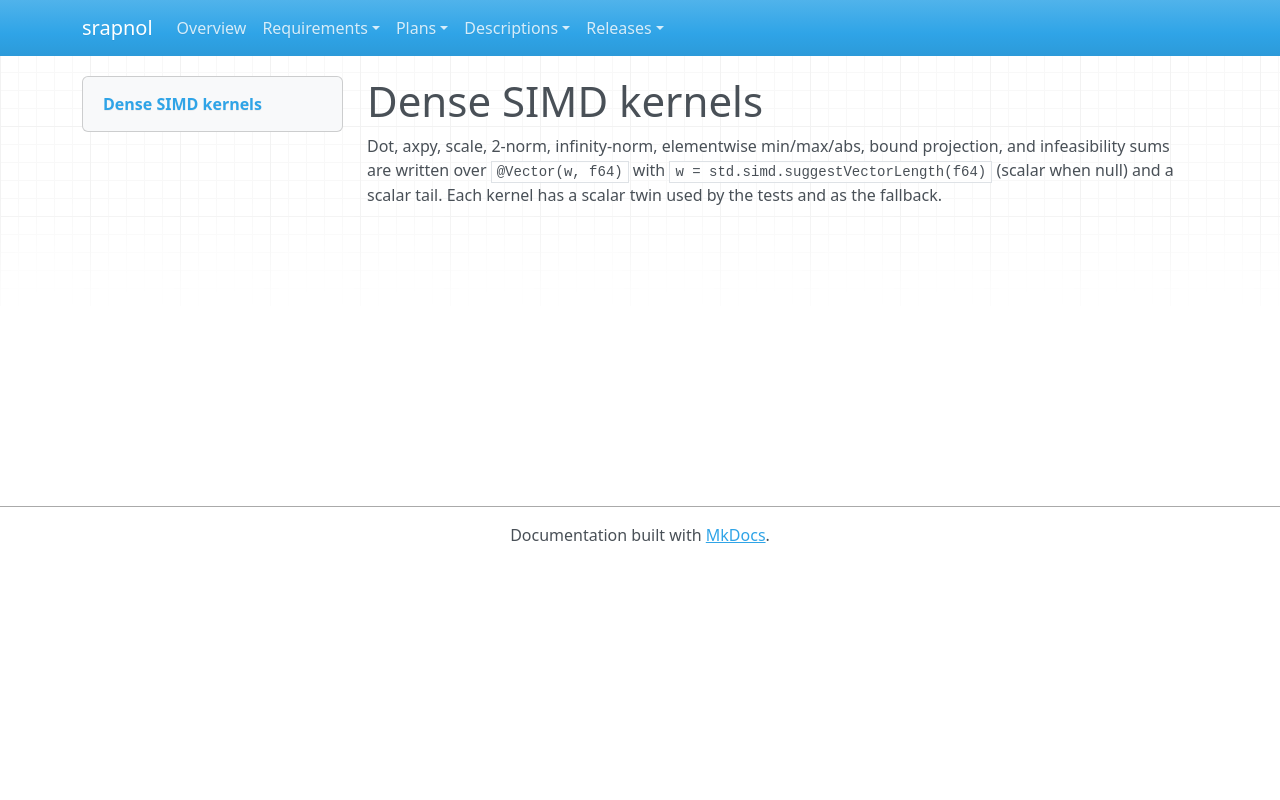

repository: emanspeaks/srapnol · page: des/DES-013/index.html · generator: mkdocs

---
active: true
category: design
derived: false
level: 4.4
links:
- SRS-050: DbUyfxrtdw4_iE-gNGQIwknTs36-ubxmk-HeABYSfoY=
- SRS-095: MtwnuEtea5QG3-6fHDls4gsjYjkcSX00ZiaYTea4pH8=
- SRS-098: pyiJUPL50vm-WAFHyZ0AjvhGm6ePeBSLDYi0JU-cVpM=
normative: true
ref: ''
reviewed: Pv6TuOt_iYEn39iEhNKAZRXEO7R3R_A_poCDpTbGoqA=
status: pending
verification-method: Inspection
---

# Dense SIMD kernels

Dot, axpy, scale, 2-norm, infinity-norm, elementwise min/max/abs, bound projection,
and infeasibility sums are written over `@Vector(w, f64)` with
`w = std.simd.suggestVectorLength(f64)` (scalar when null) and a scalar tail. Each
kernel has a scalar twin used by the tests and as the fallback.
